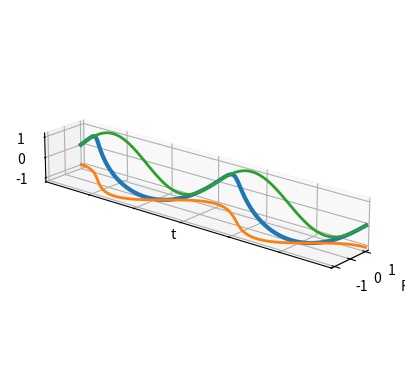

The matplotlib source for this figure:
import matplotlib.pyplot as plt
import numpy as np
from matplotlib.animation import FuncAnimation

# TODO: LaTeXify! Make everything parametrizeable

ax = plt.figure().add_subplot(projection="3d")

K = 2
num_samples = 60 * K
t = np.linspace(0, 2 * K * np.pi, num_samples)
w = np.exp(1j * t)
real_vals = np.real(w)
imag_vals = np.imag(w)

real_zs = np.ones(num_samples) * -1
imag_zs = np.ones(num_samples)

(exp_plot,) = ax.plot(xs=real_vals, ys=t, zs=imag_vals, label="exp(it)", linewidth=3)
(real_plot,) = ax.plot(real_vals, t, zs=-1, label="cos(t)", linewidth=2)
(imag_plot,) = ax.plot(t, imag_vals, zdir="x", zs=1, label="sin(t)", linewidth=2)

ax.set_aspect("equal", "box")

ax.set_xlabel("Re")
ax.set_xlim(1.2, -1.2)
ax.set_xticks([1, 0, -1])

ax.set_ylabel("t")
ax.set_ylim(0, 2 * K * np.pi)
ax.set_yticks(np.linspace(0, 2 * K * np.pi, 7))
ax.set_yticklabels([])

ax.set_zlabel("Im")
ax.set_zlim(-1.2, 1.2)
ax.set_zticks([-1, 0, 1])

ax.view_init(elev=20.0, azim=40, roll=0)

step_size = 1
num_frames = t.shape[0] // step_size


def update_animation(frame):
    time = frame * step_size
    exp_plot.set_data_3d(real_vals[:time], t[:time], imag_vals[:time])
    real_plot.set_data_3d(real_vals[:time], t[:time], real_zs[:time])
    imag_plot.set_data_3d(imag_zs[:time], t[:time], imag_vals[:time])
    return [exp_plot, real_plot, imag_plot]


fig = plt.gcf()
animation = FuncAnimation(
    fig=fig, func=update_animation, frames=num_frames, interval=25
)
#
plt.show()
